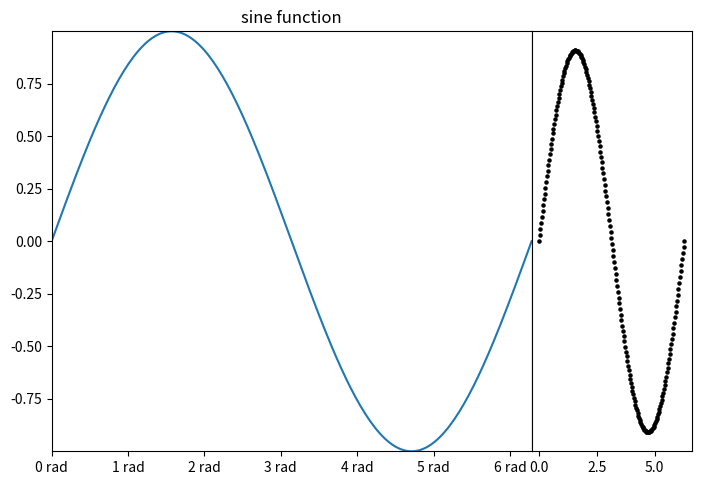
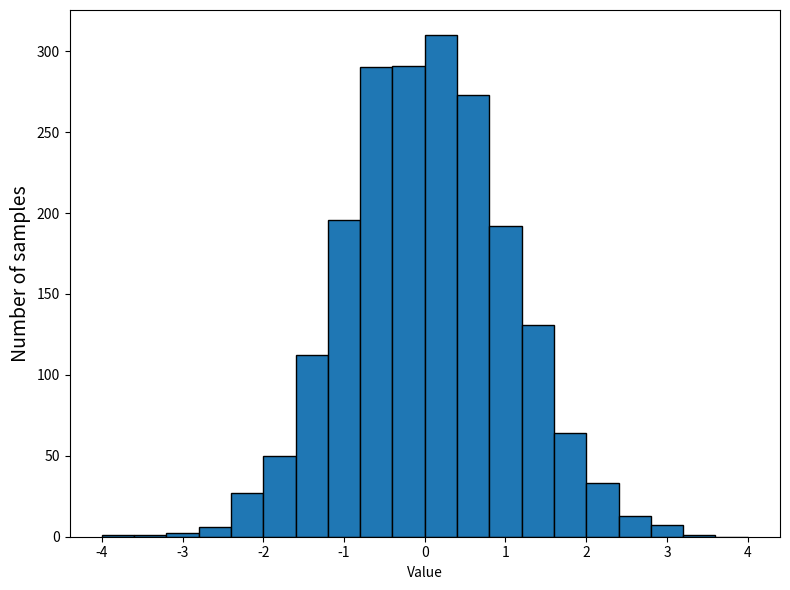
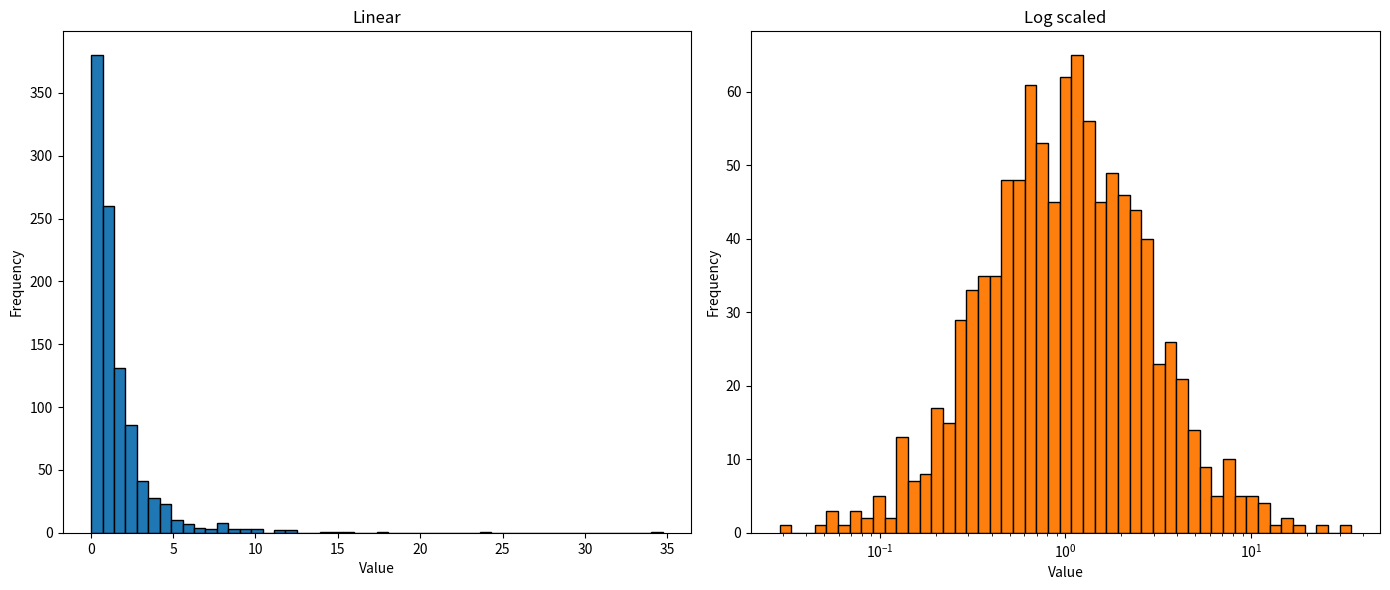
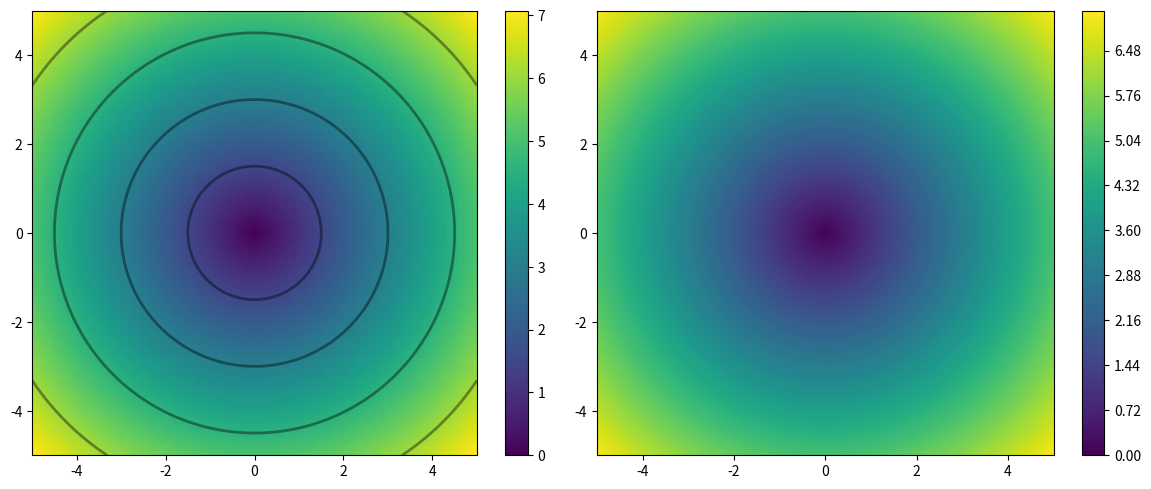

Generate these figures, in order, with matplotlib:
'''
Here are some quick demos of plotting with matplotlib.
'''

import numpy as np
import matplotlib.pyplot as plt

# --------------------------
# create simple plots
# --------------------------

# make some data
x = np.linspace(0,2*np.pi,200)
y = np.sin(x)

# make plots using add_axes
fig = plt.figure(figsize=(8,6)) # create figure

ax = fig.add_axes([0.1,0.1,0.6,0.7]) # add axes 
ax.plot(x,y)
ax.set_xlim(left=np.min(x),right=np.max(x))
ax.set_ylim(bottom=np.min(y),top=np.max(y))
ax.set_title('sine function')
labels = [str(i)+' rad' for i in range(int(np.max(x)+1))]
ax.set_xticks(np.arange(int(np.max(x))+1), labels=labels)

ax2 = fig.add_axes([0.7,0.1,0.2,0.7]) # add another one
ax2.scatter(x, y, s=5,color='k')
ax2.get_yaxis().set_visible(False)

plt.show()


# --------------------------
# simple histogram
# -------------------------- 
samples = np.random.normal(loc=0,scale=1.0,size=2000)

fig, ax = plt.subplots(nrows=1,ncols=1,figsize=(8,6))
ax.hist(samples, bins=20, range=(-4,4), edgecolor='black')
ax.set_xlabel('Value')
ax.set_ylabel('Number of samples', fontsize=14)

plt.tight_layout()
plt.show()

# --------------------------
# histograms with log scales
# --------------------------
data = np.random.lognormal(mean=0, sigma=1, size=1000)

# Regular histogram with linear bins
fig, ax = plt.subplots(1, 2, figsize=(14, 6))

# Plot regular histogram
ax[0].hist(data, bins=50, color='tab:blue', 
           edgecolor='black')
ax[0].set_title('Linear')
ax[0].set_xlabel('Value')
ax[0].set_ylabel('Frequency')

# Plot histogram with logarithmic bins
log_bins = np.logspace(np.log10(min(data)), 
                       np.log10(max(data)), 50) 
ax[1].hist(data, bins=log_bins, color='tab:orange', 
           edgecolor='black')
ax[1].set_title('Log scaled')
ax[1].set_xlabel('Value')
ax[1].set_ylabel('Frequency')

# Set log scale for the x-axis of the second plot
ax[1].set_xscale('log')

# Display the plots
plt.tight_layout()
plt.show()


# --------------------------
# imshow and contour
# --------------------------
x = np.linspace(-5, 5, 101)
y = np.linspace(-5, 5, 101)
# full coordinate arrays
xx, yy = np.meshgrid(x, y)
zz = np.sqrt(xx**2 + yy**2)

fig, ax = plt.subplots(1, 2, figsize=(12,5))
plt.subplots_adjust(wspace=0.05)

# imshow with contour lines
im0 = ax[0].imshow(zz, extent=[-5,5,-5,5], origin='lower')
ax[0].contour(xx,yy,zz, levels=5, linewidths=2, 
              colors=['black'], alpha=0.4)

# filled contours with contourf
im1 = ax[1].contourf(xx, yy, zz, levels=100)

plt.colorbar(im0)
plt.colorbar(im1)
plt.tight_layout()
plt.show()